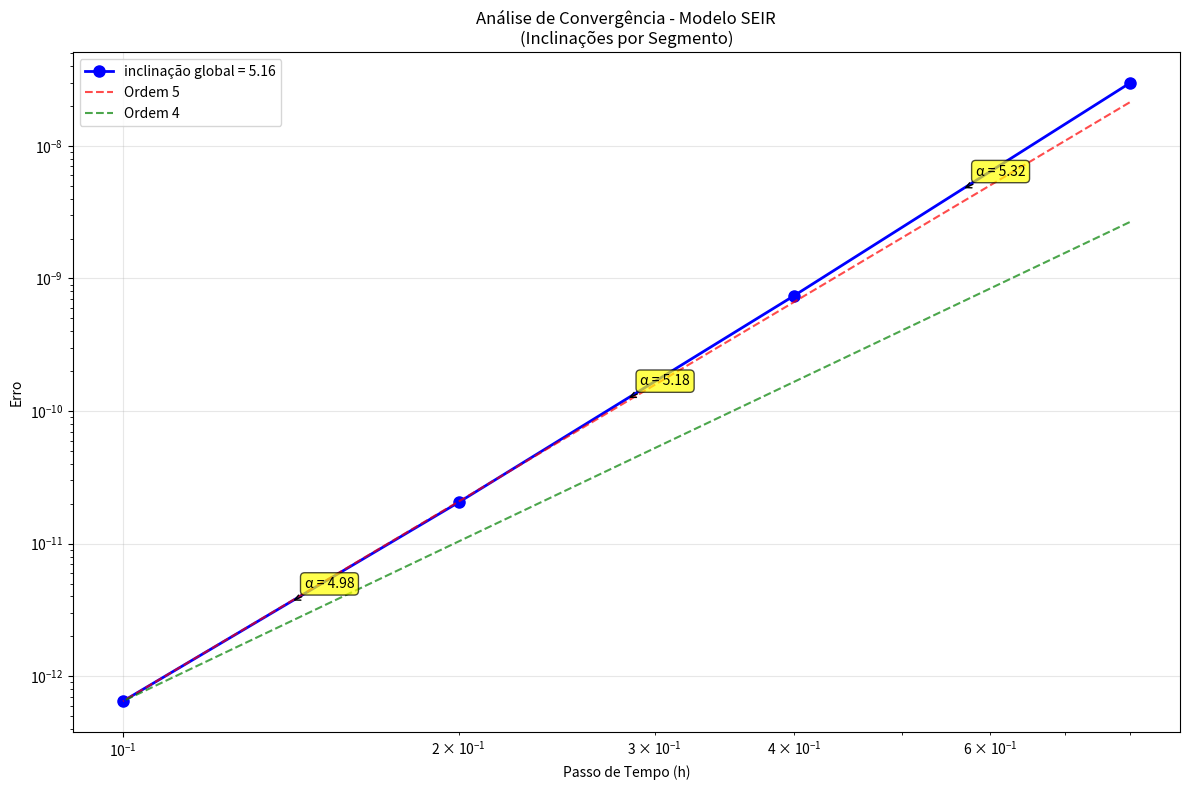

Source code (Python):
import numpy as np
import matplotlib.pyplot as plt
from scipy.integrate import solve_ivp

# Definir o modelo SIR
def sir(t, y, beta=0.3, gamma=0.1, sigma = 0.1):

    S, E, I, R = y
    N = S + E + I + R  # População total
    
    dSdt = -beta * S * I / N
    dEdt = beta * S * I / N - gamma * E
    dIdt = gamma * E - sigma * I
    dRdt = sigma * I
    
    return [dSdt, dEdt,  dIdt, dRdt]

# Condições iniciais
S0, E0, I0, R0 = 999, 1, 0, 0  # População inicial
t_span = (0, 1)  # Intervalo de tempo

# Definir malha de referência com passo 0.0001
h_ref = 0.0001
t_common = np.arange(t_span[0], t_span[1] + h_ref, h_ref)
print(f"Malha de referência (h=0.0001): {len(t_common)} pontos")

# Passos de tempo para comparar
steps = [0.8, 0.4, 0.2, 0.1]

# Dicionário para armazenar as soluções
solutions = {}


# Resolver com diferentes passos mas avaliando na malha de referência
for h in steps:
    sol_tmp = solve_ivp(sir, t_span, [S0, E0, I0, R0], t_eval=t_common, method='RK45', max_step=h)
    solutions[f'h={h}'] = sol_tmp
    print(f"Passo h={h}: avaliado em {len(sol_tmp.t)} pontos")

# Solução de referência com passo muito pequeno (0.0001)
sol_ref = solve_ivp(sir, t_span, [S0, E0, I0, R0], t_eval=t_common,  method='RK45', max_step=h_ref)
print(f"Referência (h={h_ref}): {len(sol_ref.t)} pontos")

# Função para calcular erros
def calculate_errors(sol, sol_ref):

    errors = {}

    for i, var in enumerate(['S', 'E', 'I', 'R']):
        diff = sol.y[i] - sol_ref.y[i]
        errors[f'{var}_rmse'] = np.linalg.norm(diff) / np.sqrt(len(diff))
    
    return errors


error_analysis = {}
for name, sol in solutions.items():
    error_analysis[name] = calculate_errors(sol, sol_ref)

# Função para calcular inclinação entre dois pontos consecutivos
def calculate_segment_slopes(step_values, rmse_values):

    slopes = []
    for i in range(len(step_values) - 1):
        h1, h2 = step_values[i], step_values[i + 1]
        e1, e2 = rmse_values[i], rmse_values[i + 1]
        
        # Inclinação no espaço log-log
        slope = (np.log10(e2) - np.log10(e1)) / (np.log10(h2) - np.log10(h1))
        slopes.append(slope)
        
    return slopes

# Plot único: Análise de convergência com inclinações por segmento
plt.figure(figsize=(12, 8))

step_values = [0.8, 0.4, 0.2, 0.1]
rmse_values = [error_analysis[f'h={h}']['I_rmse'] for h in step_values]

# Calcular inclinações dos segmentos
segment_slopes = calculate_segment_slopes(step_values, rmse_values)

# Calcular a inclinação global (regressão linear no espaço log-log)
log_steps = np.log10(step_values)
log_rmse = np.log10(rmse_values)
global_slope = np.polyfit(log_steps, log_rmse, 1)[0]

plt.loglog(step_values, rmse_values, 'bo-', linewidth=2, markersize=8, 
           label=f'inclinação global = {global_slope:.2f}')

# Adicionar anotações com inclinações dos segmentos
for i in range(len(segment_slopes)):
    h_mid = np.sqrt(step_values[i] * step_values[i + 1])  # Média geométrica
    e_mid = np.sqrt(rmse_values[i] * rmse_values[i + 1])  # Média geométrica
    
    plt.annotate(f'α = {segment_slopes[i]:.2f}', 
                xy=(h_mid, e_mid), xytext=(10, 10), 
                textcoords='offset points', fontsize=10,
                bbox=dict(boxstyle='round,pad=0.3', facecolor='yellow', alpha=0.7),
                arrowprops=dict(arrowstyle='->', connectionstyle='arc3,rad=0'))

# Linha de referência para convergência de 2ª ordem
ref_line = rmse_values[-1] * (np.array(step_values) / step_values[-1])**5
plt.loglog(step_values, ref_line, 'r--', alpha=0.7, label='Ordem 5')

# Linha de referência para convergência de 4ª ordem
ref_line_4 = rmse_values[-1] * (np.array(step_values) / step_values[-1])**4
plt.loglog(step_values, ref_line_4, 'g--', alpha=0.7, label='Ordem 4')

plt.xlabel('Passo de Tempo (h)')
plt.ylabel('Erro')
plt.title('Análise de Convergência - Modelo SEIR\n(Inclinações por Segmento)')
plt.legend()
plt.grid(True, alpha=0.3)
plt.tight_layout()
plt.show()

for name, errors in error_analysis.items():
    print(f"\n{name}:")
    print(f"  RMSE - S: {errors['S_rmse']:.2e}")
    print(f"  RMSE - E: {errors['E_rmse']:.2e}")
    print(f"  RMSE - I: {errors['I_rmse']:.2e}")
    print(f"  RMSE - R: {errors['R_rmse']:.2e}")

print(f"\nInclinação global da convergência: {global_slope:.2f}")

print("\nInclinações por segmento:")
for i, slope in enumerate(segment_slopes):
    print(f"  Segmento {i+1} (h={step_values[i]:.2f} → h={step_values[i+1]:.2f}): α = {slope:.2f}")